Run: headless pygame with SDL's dummy video driver; simulated clock (each Clock.tick advances the game by its frame time, no real sleeping); random seed 0; keys injected as events and as key.get_pressed() state; no mouse input; restart key SPACE tapped at the start of phases 3 and 4.
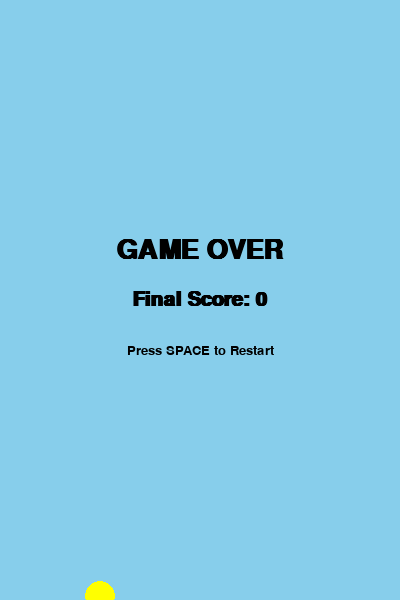
Frame 1 of 4 · flips 1–60 · no input
Frame 2 of 4 · flips 61–180 · tapped SPACE, RETURN · held RIGHT (→), D · screen unchanged from frame 1, image omitted
Frame 3 of 4 · flips 181–300 · tapped SPACE · held DOWN (↓), S · screen unchanged from frame 2, image omitted
Frame 4 of 4 · flips 301–420 · tapped SPACE · held LEFT (←), A, UP (↑), W · screen unchanged from frame 3, image omitted

The pygame program that drew these frames:

import pygame
import sys
import random

# Initialize Pygame and the font module
pygame.init()
pygame.font.init()

# --- Game Constants ---
SCREEN_WIDTH = 400
SCREEN_HEIGHT = 600
BIRD_X = 100
BIRD_RADIUS = 15
GRAVITY = 0.4
FLAP_STRENGTH = -8
PIPE_WIDTH = 70
PIPE_GAP = 150
PIPE_SPEED = 3
PIPE_FREQUENCY = 1500  # milliseconds

# --- Colors ---
COLOR_SKY = (135, 206, 235)  # A nice light blue
COLOR_BIRD = (255, 255, 0)  # Yellow
COLOR_PIPE = (0, 128, 0)  # Green
COLOR_TEXT = (0, 0, 0)  # Black
COLOR_WHITE = (255, 255, 255)

# --- Setup Game Window ---
screen = pygame.display.set_mode((SCREEN_WIDTH, SCREEN_HEIGHT))
pygame.display.set_caption("Flappy Bird")
clock = pygame.time.Clock()
score_font = pygame.font.SysFont("Arial", 30, bold=True)
game_over_font = pygame.font.SysFont("Arial", 40, bold=True)
restart_font = pygame.font.SysFont("Arial", 20)

# --- Game Variables ---
bird_y = SCREEN_HEIGHT // 2
bird_velocity = 0
pipes = []  # List to store all active pipe dictionaries
score = 0
game_active = True

# --- Pipe Spawning Timer ---
# Create a custom event for spawning pipes
SPAWNPIPE = pygame.USEREVENT
pygame.time.set_timer(SPAWNPIPE, PIPE_FREQUENCY)


# --- Helper Functions ---

def draw_bird(y):
    """Draws the bird (a yellow circle) on the screen."""
    pygame.draw.circle(screen, COLOR_BIRD, (BIRD_X, int(y)), BIRD_RADIUS)


def create_pipe():
    """Creates a new pair of pipe rectangles with a random gap position."""
    # Randomly determine the height of the bottom pipe
    gap_top = random.randint(150, SCREEN_HEIGHT - 150 - PIPE_GAP)

    # Create the top pipe rectangle
    top_pipe_rect = pygame.Rect(SCREEN_WIDTH, 0, PIPE_WIDTH, gap_top)

    # Create the bottom pipe rectangle
    bottom_pipe_rect = pygame.Rect(SCREEN_WIDTH, gap_top + PIPE_GAP, PIPE_WIDTH, SCREEN_HEIGHT - (gap_top + PIPE_GAP))

    # Return a dictionary for the new pipe pair
    return {'top': top_pipe_rect, 'bottom': bottom_pipe_rect, 'passed': False}


def move_pipes(pipes_list):
    """Moves all pipes to the left and removes off-screen pipes."""
    new_pipes = []
    for pipe in pipes_list:
        pipe['top'].centerx -= PIPE_SPEED
        pipe['bottom'].centerx -= PIPE_SPEED

        # Only keep pipes that are still visible on the screen
        if pipe['top'].right > 0:
            new_pipes.append(pipe)

    return new_pipes


def draw_pipes(pipes_list):
    """Draws all pipes (green rectangles) on the screen."""
    for pipe in pipes_list:
        pygame.draw.rect(screen, COLOR_PIPE, pipe['top'])
        pygame.draw.rect(screen, COLOR_PIPE, pipe['bottom'])


def check_collision(pipes_list, bird_rect):
    """Checks for collisions with pipes or screen boundaries."""
    # Check collision with pipes
    for pipe in pipes_list:
        if bird_rect.colliderect(pipe['top']) or bird_rect.colliderect(pipe['bottom']):
            return True

    # Check collision with screen top or bottom
    if bird_rect.top <= 0 or bird_rect.bottom >= SCREEN_HEIGHT:
        return True

    return False


def update_score(pipes_list, current_score):
    """Updates the score as the bird passes pipes."""
    for pipe in pipes_list:
        # Check if the pipe is past the bird and hasn't been scored yet
        if pipe['top'].centerx < BIRD_X and not pipe['passed']:
            current_score += 1
            pipe['passed'] = True
    return current_score


def display_score(current_score):
    """Renders and displays the current score."""
    score_surface = score_font.render(f"Score: {current_score}", True, COLOR_WHITE)
    score_rect = score_surface.get_rect(center=(SCREEN_WIDTH // 2, 50))
    screen.blit(score_surface, score_rect)


def display_game_over(final_score):
    """Displays the Game Over message and final score."""
    # Game Over text
    game_over_surface = game_over_font.render("GAME OVER", True, COLOR_TEXT)
    game_over_rect = game_over_surface.get_rect(center=(SCREEN_WIDTH // 2, SCREEN_HEIGHT // 2 - 50))
    screen.blit(game_over_surface, game_over_rect)

    # Final Score text
    final_score_surface = score_font.render(f"Final Score: {final_score}", True, COLOR_TEXT)
    final_score_rect = final_score_surface.get_rect(center=(SCREEN_WIDTH // 2, SCREEN_HEIGHT // 2))
    screen.blit(final_score_surface, final_score_rect)

    # Restart instruction text
    restart_surface = restart_font.render("Press SPACE to Restart", True, COLOR_TEXT)
    restart_rect = restart_surface.get_rect(center=(SCREEN_WIDTH // 2, SCREEN_HEIGHT // 2 + 50))
    screen.blit(restart_surface, restart_rect)


# --- Main Game Loop ---
while True:

    # --- Event Handling ---
    for event in pygame.event.get():
        if event.type == pygame.QUIT:
            pygame.quit()
            sys.exit()

        if event.type == pygame.KEYDOWN:
            if event.key == pygame.K_SPACE:
                if game_active:
                    # Flap the bird
                    bird_velocity = FLAP_STRENGTH
                else:
                    # Restart the game
                    game_active = True
                    bird_y = SCREEN_HEIGHT // 2
                    bird_velocity = 0
                    pipes = []
                    score = 0

        if event.type == SPAWNPIPE and game_active:
            # Add a new pipe to the list
            pipes.append(create_pipe())

    # --- Drawing the Scene ---
    screen.fill(COLOR_SKY)  # Fill the background with sky blue

    if game_active:
        # --- Game Active Logic ---

        # Apply gravity
        bird_velocity += GRAVITY
        bird_y += bird_velocity

        # Create the bird's rectangle for collision detection
        bird_rect = pygame.Rect(BIRD_X - BIRD_RADIUS, bird_y - BIRD_RADIUS, BIRD_RADIUS * 2, BIRD_RADIUS * 2)

        # Move and draw pipes
        pipes = move_pipes(pipes)
        draw_pipes(pipes)

        # Draw the bird
        draw_bird(bird_y)

        # Update and display score
        score = update_score(pipes, score)
        display_score(score)

        # Check for collisions
        if check_collision(pipes, bird_rect):
            game_active = False

    else:
        # --- Game Over Logic ---

        # Draw all elements from the last active frame
        draw_pipes(pipes)
        draw_bird(bird_y)

        # Display the game over screen
        display_game_over(score)

    # --- Update the Display ---
    pygame.display.update()

    # --- Frame Rate Control ---
    clock.tick(60)  # Limit the game to 60 frames per second
